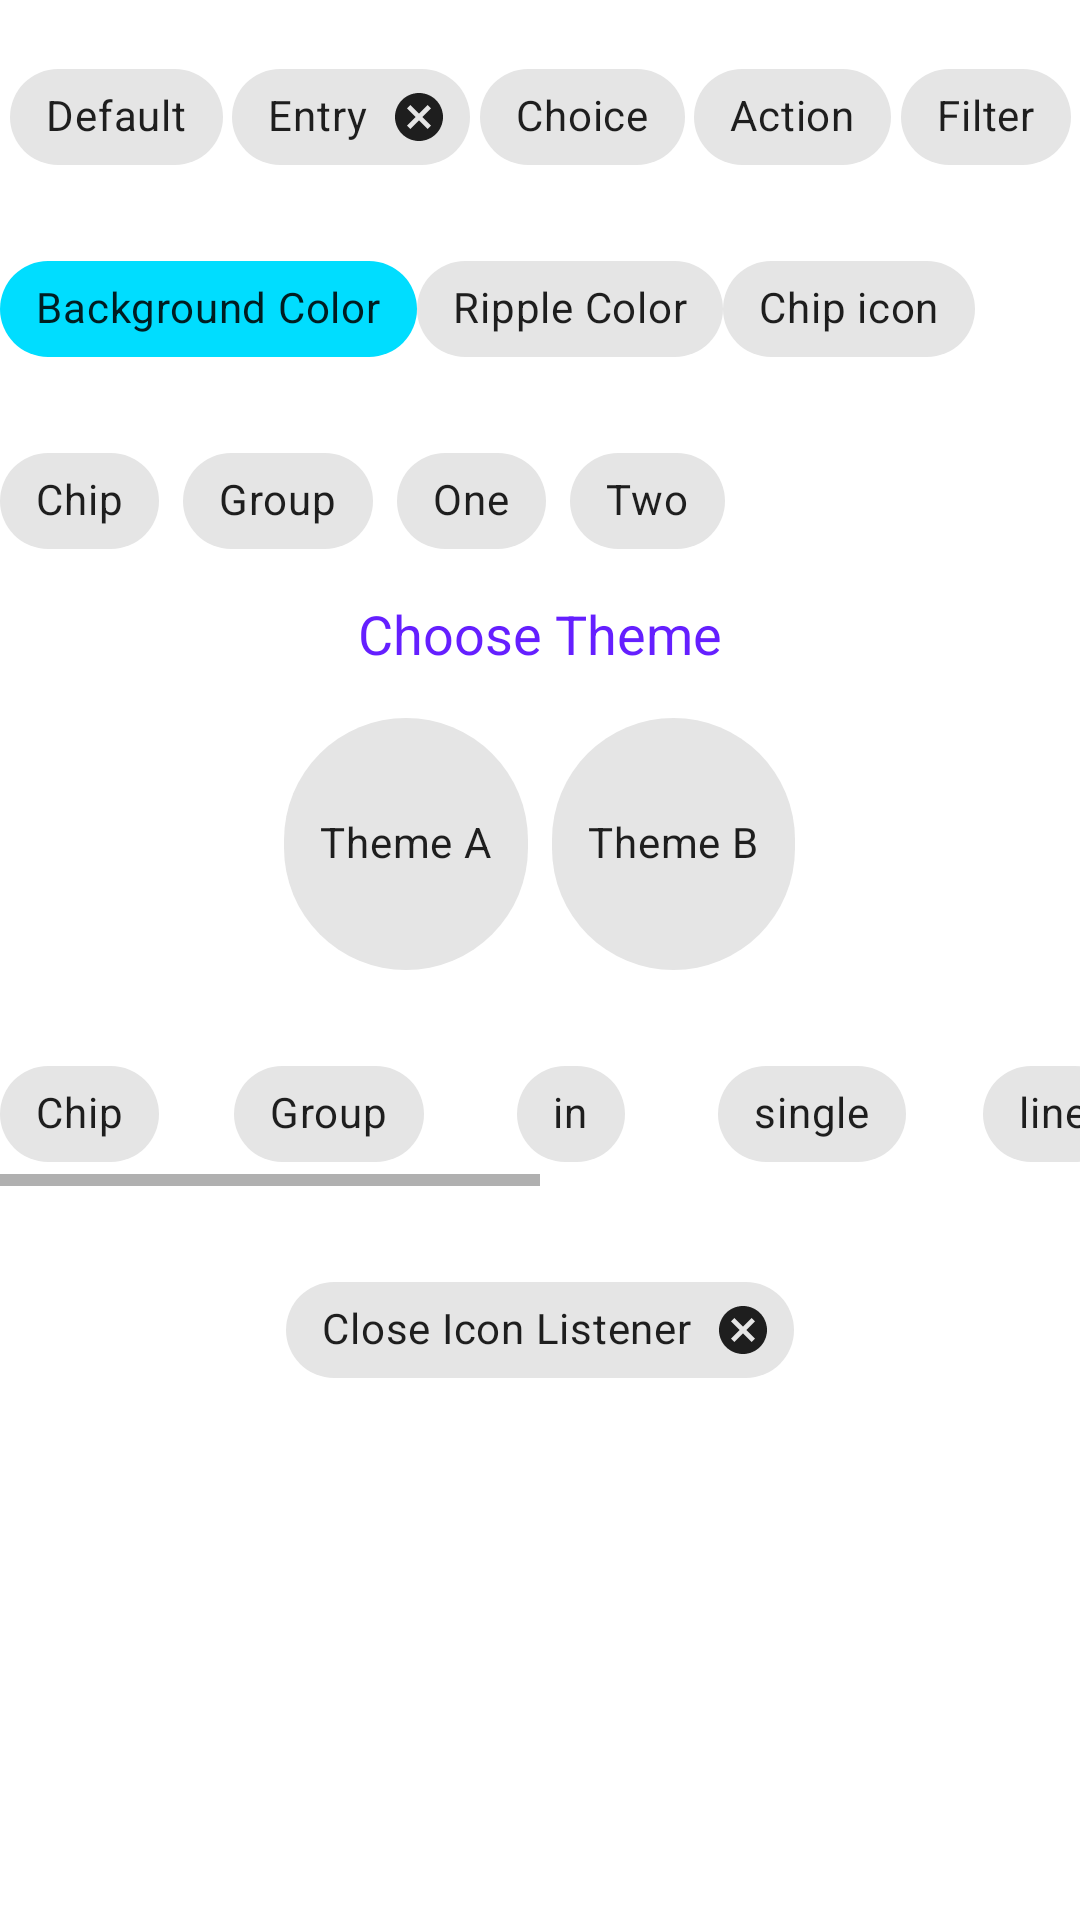

This screen was rendered from an Android layout file. Write that file and the resources it references.
<!-- AndroidManifest.xml: application theme AppTheme -->
<!-- res/layout/fragment_chips.xml -->
<?xml version="1.0" encoding="utf-8"?>
<LinearLayout
    xmlns:android="http://schemas.android.com/apk/res/android"
    xmlns:app="http://schemas.android.com/apk/res-auto"
    android:layout_width="match_parent"
    android:layout_height="match_parent"
    android:background="?attr/colorBackground"
    android:orientation="vertical">

    <androidx.constraintlayout.widget.ConstraintLayout
        android:layout_width="match_parent"
        android:layout_height="wrap_content"
        android:layout_marginTop="15dp">

        <com.google.android.material.chip.Chip
            android:id="@+id/default_chip"
            android:layout_width="wrap_content"
            android:layout_height="wrap_content"
            android:text="Default"
            app:layout_constraintTop_toTopOf="parent"
            app:layout_constraintEnd_toStartOf="@+id/entry_chip"
            app:layout_constraintHorizontal_bias="0.5"
            app:layout_constraintStart_toStartOf="parent" />

        <com.google.android.material.chip.Chip
            android:id="@+id/entry_chip"
            style="@style/Widget.MaterialComponents.Chip.Entry"
            android:layout_width="wrap_content"
            android:layout_height="wrap_content"
            android:text="Entry"
            app:layout_constraintTop_toTopOf="parent"
            app:layout_constraintEnd_toStartOf="@+id/choice_chip"
            app:layout_constraintHorizontal_bias="0.5"
            app:layout_constraintStart_toEndOf="@+id/default_chip" />

        <com.google.android.material.chip.Chip
            android:id="@+id/choice_chip"
            style="@style/Widget.MaterialComponents.Chip.Choice"
            android:layout_width="wrap_content"
            android:layout_height="wrap_content"
            android:text="Choice"
            app:layout_constraintTop_toTopOf="parent"
            app:layout_constraintEnd_toStartOf="@+id/action_chip"
            app:layout_constraintHorizontal_bias="0.5"
            app:layout_constraintStart_toEndOf="@+id/entry_chip" />

        <com.google.android.material.chip.Chip
            android:id="@+id/action_chip"
            style="@style/Widget.MaterialComponents.Chip.Action"
            android:layout_width="wrap_content"
            android:layout_height="wrap_content"
            android:text="Action"
            app:layout_constraintTop_toTopOf="parent"
            app:layout_constraintEnd_toStartOf="@+id/filter_chip"
            app:layout_constraintHorizontal_bias="0.5"
            app:layout_constraintStart_toEndOf="@+id/choice_chip" />

        <com.google.android.material.chip.Chip
            android:id="@+id/filter_chip"
            style="@style/Widget.MaterialComponents.Chip.Filter"
            android:layout_width="wrap_content"
            android:layout_height="wrap_content"
            android:text="Filter"
            app:layout_constraintTop_toTopOf="parent"
            app:layout_constraintEnd_toEndOf="parent"
            app:layout_constraintHorizontal_bias="0.5"
            app:layout_constraintStart_toEndOf="@+id/action_chip" />
    </androidx.constraintlayout.widget.ConstraintLayout>

    <LinearLayout
        android:layout_width="match_parent"
        android:layout_height="wrap_content"
        android:layout_marginTop="16dp"
        android:orientation="horizontal">

        <com.google.android.material.chip.Chip
            android:layout_width="wrap_content"
            android:layout_height="wrap_content"
            android:text="Background Color"
            app:chipBackgroundColor="@android:color/holo_blue_bright" />

        <com.google.android.material.chip.Chip
            style="@style/Widget.MaterialComponents.Chip.Choice"
            android:layout_width="wrap_content"
            android:layout_height="wrap_content"
            android:text="Ripple Color"
            app:rippleColor="@android:color/holo_orange_dark" />

        <com.google.android.material.chip.Chip
            android:layout_width="wrap_content"
            android:layout_height="wrap_content"
            android:text="Chip icon"
            app:iconStartPadding="10dp"
            app:chipIcon="@drawable/ic_archive" />
    </LinearLayout>

    <com.google.android.material.chip.ChipGroup
        android:layout_width="wrap_content"
        android:layout_height="wrap_content"
        android:layout_marginTop="16dp">

        <com.google.android.material.chip.Chip
            android:layout_width="wrap_content"
            android:layout_height="wrap_content"
            android:text="Chip" />

        <com.google.android.material.chip.Chip
            android:layout_width="wrap_content"
            android:layout_height="wrap_content"
            android:text="Group" />

        <com.google.android.material.chip.Chip
            android:layout_width="wrap_content"
            android:layout_height="wrap_content"
            android:text="One" />

        <com.google.android.material.chip.Chip
            android:layout_width="wrap_content"
            android:layout_height="wrap_content"
            android:text="Two" />
    </com.google.android.material.chip.ChipGroup>

    <TextView
        android:layout_width="wrap_content"
        android:layout_height="wrap_content"
        android:layout_margin="8dp"
        android:textColor="?attr/colorText"
        android:text="Choose Theme"
        android:layout_gravity="center"
        android:textSize="18sp" />

    <com.google.android.material.chip.ChipGroup
        android:id="@+id/chipGroup"
        android:layout_width="wrap_content"
        android:layout_height="100dp"
        android:layout_gravity="center"
        app:singleSelection="true">

        <com.google.android.material.chip.Chip
            android:id="@+id/theme_A"
            style="@style/Widget.MaterialComponents.Chip.Choice"
            android:layout_width="wrap_content"
            android:layout_height="match_parent"
            android:text="Theme A" />

        <com.google.android.material.chip.Chip
            android:id="@+id/theme_B"
            style="@style/Widget.MaterialComponents.Chip.Choice"
            android:layout_width="wrap_content"
            android:layout_height="match_parent"
            android:text="Theme B" />

    </com.google.android.material.chip.ChipGroup>

    <HorizontalScrollView
        android:layout_width="match_parent"
        android:layout_height="wrap_content"
        android:layout_marginTop="16dp">

        <com.google.android.material.chip.ChipGroup
            android:layout_width="wrap_content"
            android:layout_height="wrap_content"
            app:chipSpacingHorizontal="25dp"
            app:singleLine="true">

            <com.google.android.material.chip.Chip
                style="@style/Widget.MaterialComponents.Chip.Choice"
                android:layout_width="wrap_content"
                android:layout_height="wrap_content"
                android:text="Chip" />

            <com.google.android.material.chip.Chip
                style="@style/Widget.MaterialComponents.Chip.Choice"
                android:layout_width="wrap_content"
                android:layout_height="wrap_content"
                android:text="Group" />

            <com.google.android.material.chip.Chip
                style="@style/Widget.MaterialComponents.Chip.Choice"
                android:layout_width="wrap_content"
                android:layout_height="wrap_content"
                android:text="in" />

            <com.google.android.material.chip.Chip
                style="@style/Widget.MaterialComponents.Chip.Choice"
                android:layout_width="wrap_content"
                android:layout_height="wrap_content"
                android:text="single" />

            <com.google.android.material.chip.Chip
                style="@style/Widget.MaterialComponents.Chip.Choice"
                android:layout_width="wrap_content"
                android:layout_height="wrap_content"
                android:text="line" />

            <com.google.android.material.chip.Chip
                style="@style/Widget.MaterialComponents.Chip.Choice"
                android:layout_width="wrap_content"
                android:layout_height="wrap_content"
                android:text="add" />

            <com.google.android.material.chip.Chip
                style="@style/Widget.MaterialComponents.Chip.Choice"
                android:layout_width="wrap_content"
                android:layout_height="wrap_content"
                android:text="a" />

            <com.google.android.material.chip.Chip
                style="@style/Widget.MaterialComponents.Chip.Choice"
                android:layout_width="wrap_content"
                android:layout_height="wrap_content"
                android:text="horizontal" />

            <com.google.android.material.chip.Chip
                style="@style/Widget.MaterialComponents.Chip.Choice"
                android:layout_width="wrap_content"
                android:layout_height="wrap_content"
                android:text="scroll" />
        </com.google.android.material.chip.ChipGroup>
    </HorizontalScrollView>

    <com.google.android.material.chip.Chip
        android:id="@+id/chip_close"
        style="@style/Widget.MaterialComponents.Chip.Entry"
        android:layout_width="wrap_content"
        android:layout_height="wrap_content"
        android:layout_gravity="center_horizontal"
        android:layout_marginTop="24dp"
        android:text="Close Icon Listener" />
</LinearLayout>
<!-- resources referenced by this layout -->
<resources>
  <style name="AppTheme" parent="Theme.MaterialComponents.Light.NoActionBar">
          
          <item name="colorPrimary">@color/colorPrimary</item>
          <item name="colorPrimaryDark">@color/colorPrimaryDark</item>
          <item name="colorAccent">@color/colorAccent</item>
  
          <item name="colorBackground">#FFFFFF</item>
          <item name="colorBottomAppBar">#FFC400</item>
          <item name="colorText">#651FFF</item>
          <item name="colorFab">#C6FF00</item>
          <item name="colorFabIcon">#D500F9</item>
      </style>
  <color name="colorPrimary">#008577</color>
  <color name="colorPrimaryDark">#00574B</color>
  <color name="colorAccent">#D81B60</color>
</resources>
